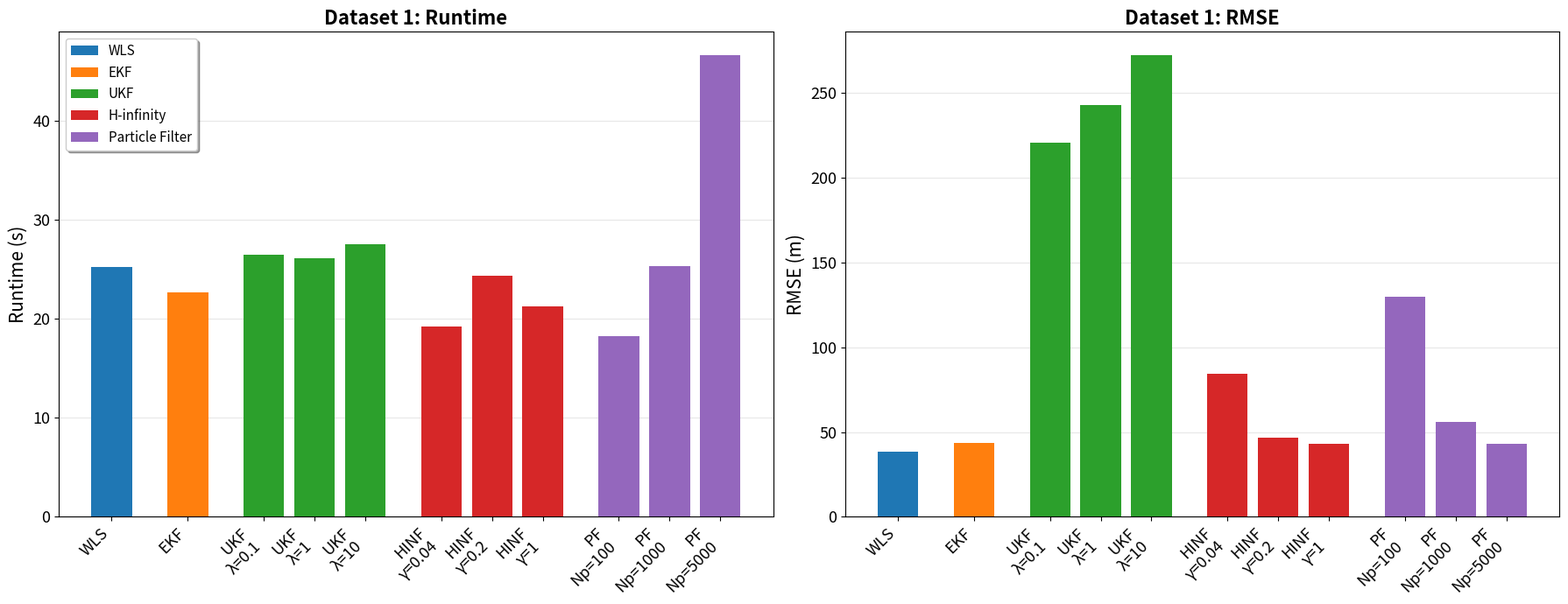
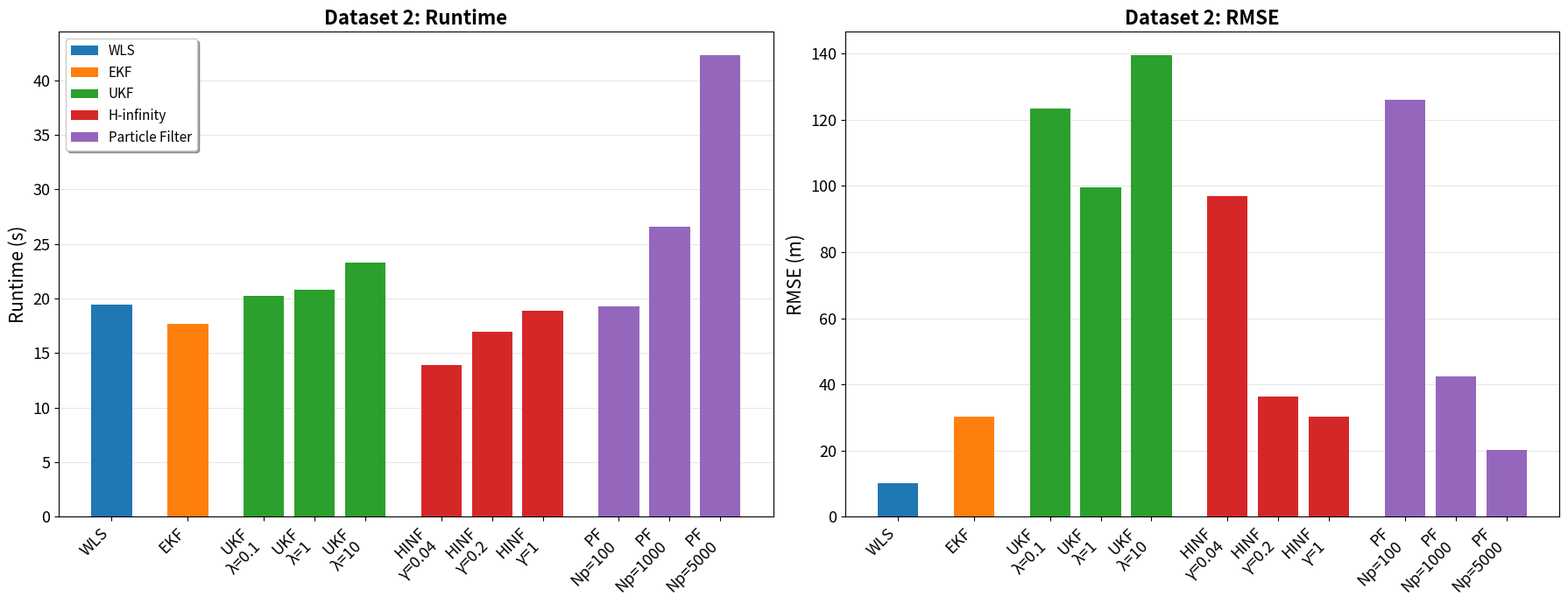
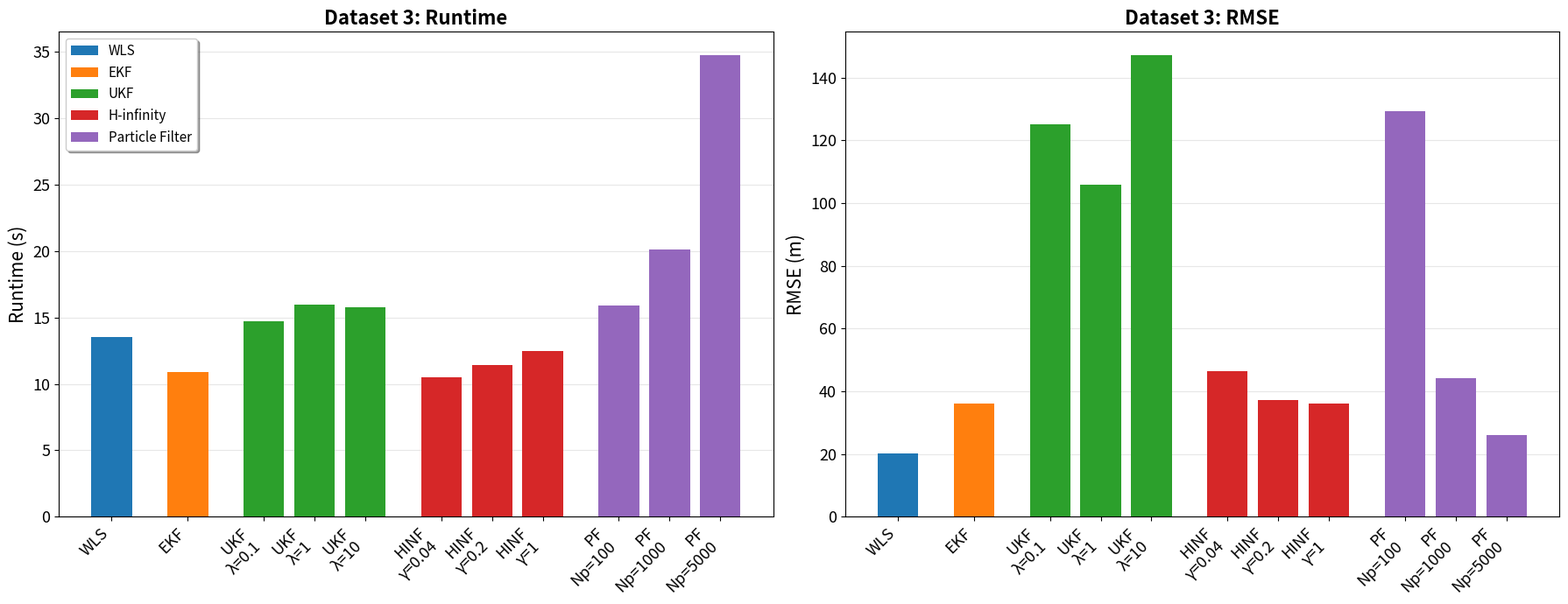

The script that saved these images, in order:
import matplotlib.pyplot as plt
import numpy as np

# Dataset 1
data1 = {
    'WLS': {'Runtime': 25.23, 'RMSE': 38.36, 'hyperparam': None},
    'EKF': {'Runtime': 22.62, 'RMSE': 43.33, 'hyperparam': None},
    'UKF_0.1': {'Runtime': 26.44, 'RMSE': 220.74, 'hyperparam': 'λ=0.1'},
    'UKF_1': {'Runtime': 26.07, 'RMSE': 243.05, 'hyperparam': 'λ=1'},
    'UKF_10': {'Runtime': 27.49, 'RMSE': 272.41, 'hyperparam': 'λ=10'},
    'HINF_0.04': {'Runtime': 19.22, 'RMSE': 84.62, 'hyperparam': 'γ=0.04'},
    'HINF_0.2': {'Runtime': 24.33, 'RMSE': 46.54, 'hyperparam': 'γ=0.2'},
    'HINF_1': {'Runtime': 21.27, 'RMSE': 43.06, 'hyperparam': 'γ=1'},
    'PF_100': {'Runtime': 18.27, 'RMSE': 129.8, 'hyperparam': 'Np=100'},
    'PF_1000': {'Runtime': 25.3, 'RMSE': 55.98, 'hyperparam': 'Np=1000'},
    'PF_5000': {'Runtime': 46.61, 'RMSE': 42.82, 'hyperparam': 'Np=5000'}
}

# Dataset 2
data2 = {
    'WLS': {'Runtime': 19.48, 'RMSE': 10.05, 'hyperparam': None},
    'EKF': {'Runtime': 17.64, 'RMSE': 30.18, 'hyperparam': None},
    'UKF_0.1': {'Runtime': 20.26, 'RMSE': 123.45, 'hyperparam': 'λ=0.1'},
    'UKF_1': {'Runtime': 20.78, 'RMSE': 99.68, 'hyperparam': 'λ=1'},
    'UKF_10': {'Runtime': 23.31, 'RMSE': 139.59, 'hyperparam': 'λ=10'},
    'HINF_0.04': {'Runtime': 13.93, 'RMSE': 96.97, 'hyperparam': 'γ=0.04'},
    'HINF_0.2': {'Runtime': 16.93, 'RMSE': 36.39, 'hyperparam': 'γ=0.2'},
    'HINF_1': {'Runtime': 18.85, 'RMSE': 30.39, 'hyperparam': 'γ=1'},
    'PF_100': {'Runtime': 19.31, 'RMSE': 126.01, 'hyperparam': 'Np=100'},
    'PF_1000': {'Runtime': 26.6, 'RMSE': 42.41, 'hyperparam': 'Np=1000'},
    'PF_5000': {'Runtime': 42.32, 'RMSE': 20.2, 'hyperparam': 'Np=5000'}
}

# Dataset 3
data3 = {
    'WLS': {'Runtime': 13.55, 'RMSE': 20.17, 'hyperparam': None},
    'EKF': {'Runtime': 10.89, 'RMSE': 36.12, 'hyperparam': None},
    'UKF_0.1': {'Runtime': 14.72, 'RMSE': 125.23, 'hyperparam': 'λ=0.1'},
    'UKF_1': {'Runtime': 15.99, 'RMSE': 105.9, 'hyperparam': 'λ=1'},
    'UKF_10': {'Runtime': 15.79, 'RMSE': 147.28, 'hyperparam': 'λ=10'},
    'HINF_0.04': {'Runtime': 10.51, 'RMSE': 46.51, 'hyperparam': 'γ=0.04'},
    'HINF_0.2': {'Runtime': 11.43, 'RMSE': 37.14, 'hyperparam': 'γ=0.2'},
    'HINF_1': {'Runtime': 12.46, 'RMSE': 36.09, 'hyperparam': 'γ=1'},
    'PF_100': {'Runtime': 15.89, 'RMSE': 129.3, 'hyperparam': 'Np=100'},
    'PF_1000': {'Runtime': 20.11, 'RMSE': 44.31, 'hyperparam': 'Np=1000'},
    'PF_5000': {'Runtime': 34.74, 'RMSE': 26.21, 'hyperparam': 'Np=5000'}
}

def normalize_data(data):
    """Return data without normalization"""
    # Just pass through the original values
    normalized = {}
    for key, val in data.items():
        normalized[key] = {
            'Runtime_norm': val['Runtime'],
            'RMSE_norm': val['RMSE'],
            'hyperparam': val['hyperparam']
        }
    
    return normalized

def plot_dataset(data, dataset_num):
    """Create a bar chart for one dataset"""
    norm_data = normalize_data(data)
    
    # Define algorithm groups and colors
    alg_order = ['WLS', 'EKF', 'UKF_0.1', 'UKF_1', 'UKF_10', 
                 'HINF_0.04', 'HINF_0.2', 'HINF_1', 
                 'PF_100', 'PF_1000', 'PF_5000']
    
    colors = {
        'WLS': '#1f77b4',
        'EKF': '#ff7f0e',
        'UKF': '#2ca02c',
        'HINF': '#d62728',
        'PF': '#9467bd'
    }
    
    # Prepare data for plotting
    x_pos = []
    runtime_vals = []
    rmse_vals = []
    bar_colors = []
    labels = []
    
    pos = 0
    for i, key in enumerate(alg_order):
        # Add small gap between different algorithm families
        if i > 0:
            prev_alg = alg_order[i-1].split('_')[0]
            curr_alg = key.split('_')[0]
            if prev_alg != curr_alg:
                pos += 0.5
        
        x_pos.append(pos)
        runtime_vals.append(norm_data[key]['Runtime_norm'])
        rmse_vals.append(norm_data[key]['RMSE_norm'])
        
        # Determine color based on algorithm family
        alg_family = key.split('_')[0]
        bar_colors.append(colors[alg_family])
        
        # Create label
        if norm_data[key]['hyperparam']:
            labels.append(f"{key.split('_')[0]}\n{norm_data[key]['hyperparam']}")
        else:
            labels.append(key)
        
        pos += 1
    
    # Create figure with larger size for readability
    fig, (ax1, ax2) = plt.subplots(1, 2, figsize=(18, 7))
    
    # Plot Runtime
    ax1.bar(x_pos, runtime_vals, color=bar_colors, width=0.8)
    ax1.set_xticks(x_pos)
    ax1.set_xticklabels(labels, rotation=45, ha='right', fontsize=13)
    ax1.set_ylabel('Runtime (s)', fontsize=15)
    ax1.set_title(f'Dataset {dataset_num}: Runtime', fontsize=16, fontweight='bold')
    ax1.tick_params(axis='y', labelsize=13)
    ax1.grid(axis='y', alpha=0.3)
    ax1.set_axisbelow(True)
    
    # Add legend to top left of runtime plot
    from matplotlib.patches import Patch
    legend_elements = [
        Patch(facecolor=colors['WLS'], label='WLS'),
        Patch(facecolor=colors['EKF'], label='EKF'),
        Patch(facecolor=colors['UKF'], label='UKF'),
        Patch(facecolor=colors['HINF'], label='H-infinity'),
        Patch(facecolor=colors['PF'], label='Particle Filter')
    ]
    ax1.legend(handles=legend_elements, loc='upper left', fontsize=11, 
               frameon=True, fancybox=True, shadow=True)
    
    # Plot RMSE
    ax2.bar(x_pos, rmse_vals, color=bar_colors, width=0.8)
    ax2.set_xticks(x_pos)
    ax2.set_xticklabels(labels, rotation=45, ha='right', fontsize=13)
    ax2.set_ylabel('RMSE (m)', fontsize=15)
    ax2.set_title(f'Dataset {dataset_num}: RMSE', fontsize=16, fontweight='bold')
    ax2.tick_params(axis='y', labelsize=13)
    ax2.grid(axis='y', alpha=0.3)
    ax2.set_axisbelow(True)
    
    plt.tight_layout()
    return fig

# Create plots for all three datasets and save as PNG
fig1 = plot_dataset(data1, 1)
fig1.savefig('dataset1_performance.png', dpi=300, bbox_inches='tight')
print("Saved: dataset1_performance.png")

fig2 = plot_dataset(data2, 2)
fig2.savefig('dataset2_performance.png', dpi=300, bbox_inches='tight')
print("Saved: dataset2_performance.png")

fig3 = plot_dataset(data3, 3)
fig3.savefig('dataset3_performance.png', dpi=300, bbox_inches='tight')
print("Saved: dataset3_performance.png")

plt.close('all')
print("\nAll plots saved successfully!")
